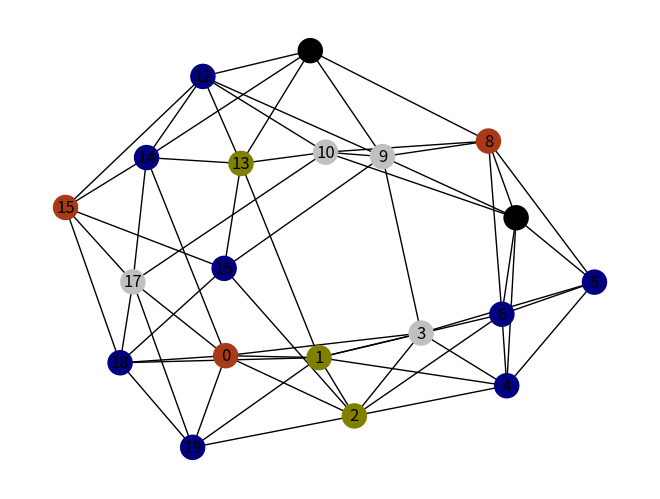
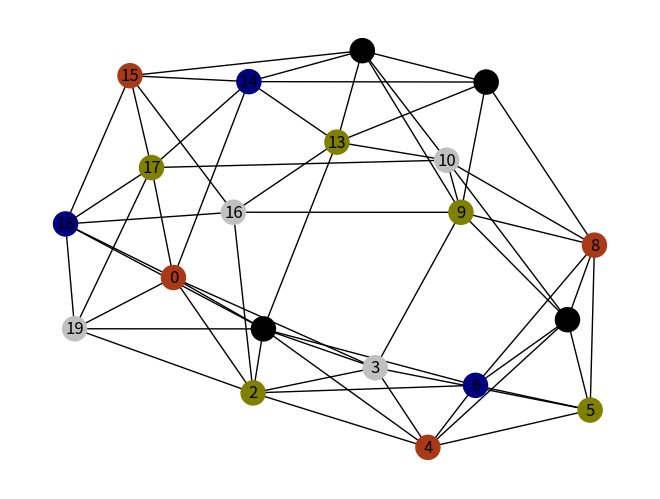
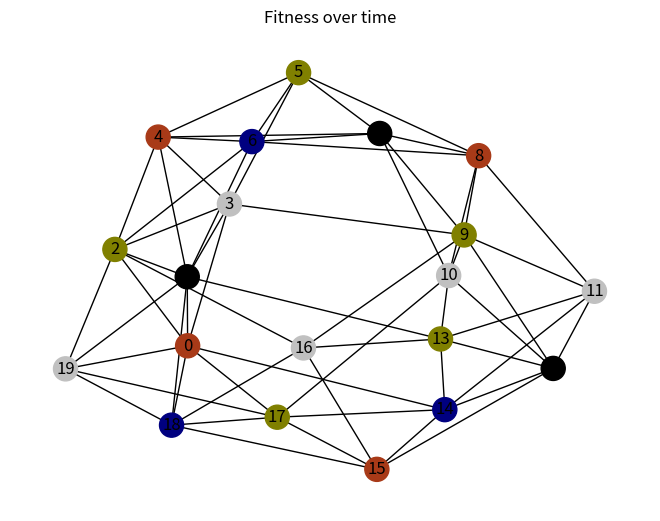

Python code for these plots, in order:
import matplotlib.pyplot as plt
import networkx as nx
import numpy as np
import random

global_colours_list = [
    '#FFFFFF', '#C0C0C0', '#808080', '#000000', '#FF0000', '#800000',
    '#FFFF00', '#808000', '#00FF00', '#008000', '#00FFFF', '#008080',
    '#0000FF', '#000080', '#FF00FF', '#800080', '#baeed2', '#6dacfc',
    '#a83a18', '#af4113', '#481288', '#715f3c', '#e0f804', '#fb9274',
    '#a7c99e', '#38db5a'
]


class Node():
    """
    Object to represent a node in a graph.

    - Agents, or nodes, only have local knowledge.
    - They have a set of rules.
    - They can only communicate with their neighbours.

    ## Attributes
        - id: string - id of the node
        - colour: integer - number representing the colour of the node, could change to colour 
                            or have colours corresponding to integers
        - neighbours: list/array-like - list of immediate neighbours

    ## Functions
        - __init__ : constructor - generates a node with a given id and no colour
        - __eq__ : equality operator for the ability to create nx.graphs directly using a list of these objects
        - __hash__ : hash function for the ability to create nx.graphs directly using a list of these objects
        - change_colour: change the colour of the node to the given number
        - get_colour: return the colour of the node
        - get_neighbours: return the list of neighbours
    """

    def __init__(self, id: str):
        self.id = id
        self.colour = None
        self.known_colours = []
        self.neighbours = []

    def communicate(self):
        """
        Communicate with neighbour

        Goes through neighbours to check for conflicts
        If conflict exist, get available colours and neighbour's unavailable colours
        Change to common colour if available, else change to random colour
        """
        for neighbour in self.neighbours:
            if self.colour != neighbour.get_colour():
                pass
            else:  # clash
                # check available colours
                self.check_available_colours()
                neighbour.check_available_colours()
                # if available colours is not empty, change to one
                if self.available_colours != []:
                    neighbour_unavailable_colours = neighbour.get_unavailable_colours()
                    # change colour and break
                    self.change_colour_available(self.available_colours,
                                                 neighbour_unavailable_colours)
                    break
                # if no available colours
                else:
                    if neighbour.available_colours != []:
                        neighbour.change_colour_available(
                            neighbour.available_colours)
                        break
                    # if no available colours, change randomly
                    self.change_colour_random()
                    break

    def check_available_colours(self):
        """Checking colours available and unavailable in the neighbourhood for the node to change to"""
        self.unavailable_colours = [n.get_colour() for n in self.neighbours]
        self.available_colours = [
            c for c in self.known_colours if c not in self.unavailable_colours]

    def change_colour_random(self):
        """Change colour to a random colour in known list"""
        new_colour = random.choice(self.known_colours)
        self.set_colour(new_colour)

    def change_colour_available(self, available_colour: list, neighbour_unavailable_colours: list = None):
        """Change colour to random in given list of available colours"""
        # find common colours between available colours and neighbours unavailable colours
        if neighbour_unavailable_colours is not None:
            common_colours = [
                c for c in available_colour if c in neighbour_unavailable_colours]
            # if common colours exist, pick one
            if common_colours != []:
                new_colour = random.choice(common_colours)
                self.set_colour(new_colour)
            # if no common colours, pick a random colour from the available colours
            else:
                new_colour = random.choice(available_colour)
                self.set_colour(new_colour)

    def set_colour(self, colour: str):
        """Set the colour of the node"""
        self.colour = colour

    def set_known_colours(self, known_colours: list):
        """Set the list of known colours"""
        self.known_colours = known_colours

    def set_neighbours(self, neighbours: list):
        """Add a neighbour to the list of neighbours"""
        self.neighbours = list(neighbours)

    def add_neighbour(self, neighbour):
        """Add a neighbour to the list of neighbours"""
        self.neighbours.append(Node(neighbour))

    def get_colour(self) -> str:
        """Returns current colour of the node"""
        return self.colour

    def get_neighbours(self) -> list:
        """Returns neighbours of the node"""
        return self.neighbours

    def get_unavailable_colours(self) -> list:
        """Returns unavailable colours in the neighbourhood"""
        return self.unavailable_colours

    def get_id(self) -> str:
        return self.id

    def __eq__(self, other: object) -> bool:
        if isinstance(other, Node):
            return self.id == other.id
        return False

    def __hash__(self) -> int:
        return hash(self.id)


# helper functions

def generate_graph(num_nodes: int = None, num_edges: int = None, p: int = 0.1):
    """
    Function to generate a graph using networkx.

    TODO: 
        - figure out what type of graph to generate
            - could do different types depending on what we want, for demonstration of successful approach
        - figure out what parameters to pass in
    """
    # construct an empty graph object
    G = nx.Graph()

    if num_nodes is None or num_edges is None:
        # make trivial graph if no parameters passed in
        nodes = [Node(str(i)) for i in range(4)]
        for node in nodes:
            G.add_node(node)
        # add edges
        G.add_edge(nodes[0], nodes[1])
        G.add_edge(nodes[1], nodes[2])
        G.add_edge(nodes[2], nodes[3])
        G.add_edge(nodes[3], nodes[0])
    else:
        # small world graph
        G_small_world = nx.watts_strogatz_graph(num_nodes, num_edges, p)
        nodes = [Node(str(i)) for i in range(num_nodes)]
        for node in nodes:
            G.add_node(node)
        for edge in G_small_world.edges():
            node1, node2 = edge[0], edge[1]
            # if the nodes are not in the graph, they will be added!!!
            # a.k.a. they are being duplicated because the graph does not have a reference to the nodes
            G.add_edge(nodes[int(node1)], nodes[int(node2)])
    return G


def minimum_colours(g: nx.Graph):
    """Finds the expected minimum number of colours for any given graph"""
    graph_colouring = nx.coloring.greedy_color(g, strategy='largest_first')
    min_colours = max(graph_colouring.values())+1
    print(f"Minimum number of colours required: {min_colours}")
    return min_colours


def node_fitmess(node: Node):
    # count number of conflicts
    conflicts = 0  # init counter
    for neighbour in node.get_neighbours():  # iterate through neighbours
        # check for collision of colours
        if node.get_colour() == neighbour.get_colour():
            conflicts += 1  # increment counter
    return conflicts


def fitness_function(g: nx.Graph):
    """
    Fitness function of the whole graph

    Returns the number of conflicts in the graph
    """
    # count number of global conflicts
    conflicts = 0
    for node in g.nodes:
        conflicts += node_fitmess(node)
    return conflicts


def init_nodes(g: nx.Graph, colours: list):
    """
    Function to give graph a random colouring from the given list of colours, 
    as well as updating each node with their neighbours.

    ## Parameters
    - g: nx.Graph - graph to be coloured
    - colours: list - list of colours to be used for the graph
    """
    # assign random colours to nodes from the list of colours
    for node in g.nodes():
        colour = random.choice(colours)
        node.set_colour(colour)
        node.set_known_colours(colours)
        # update neighbours
        # add all connected nodes to neighbours
        # Get actual node references from the graph
        neighbours = [n for n in g.neighbors(node)]
        node.set_neighbours(neighbours)
        # neighbours = g.neighbors(node)
        # node.add_neighbour(neighbour for neighbour in neighbours)


def algorithm(graph: nx.Graph, num_iterations: int):
    """
    This is the main algorithm for problem 1.

    ## Parameters
    - graph - nx.Graph - graph to be coloured
    - num_iterations: int - number of iterations to run the algorithm for
    - min_colour_num: int - minimum number of colours required for the graph - can be used as the convergence measure
    """

    # make list to store fitness values
    fitness_list = []

    # get initial fitness of the graph
    best_fitness = fitness_function(graph)
    print("Initial fitness:", best_fitness)
    fitness_list.append(best_fitness)

    # algorithm
    for i in range(num_iterations):
        # visualisation
        ids = {node: node.id for node in graph.nodes()}
        pos = nx.spring_layout(graph)

        plt.clf()
        # update graph with new colours
        nx.draw(graph, pos, with_labels=True, labels=ids,
                node_color=[node.get_colour() for node in graph.nodes()])
        if num_iterations <= 100:
            plt.pause(0.1)
        else:
            plt.pause(0.05)

        # get fitness
        fitness = fitness_function(graph)
        print(f"Iteration: {i}, Fitness: {fitness}")
        if fitness < best_fitness:
            best_fitness = fitness
            print("New best fitness:", best_fitness)
        fitness_list.append(fitness)

        if fitness == 0:
            print(f"Convergence reached!!\nTook {i} iterations")
            return fitness_list

        # loop through nodes
        # get them all to communicate with their neighbours
        for node in graph.nodes():
            node.communicate()

        # plot the graph as well as the fitness on the same figure
        # plt.plot(i, fitness, 'ro')

    return fitness_list


if __name__ == '__main__':
    """
    Main function

    Generates a graph, finds out minimum number of colours required for the graph and then runs the algorithm.

    #### Procedure (idea)
    1. Generate nodes
    2. Generate graph using nodes
    3. Find out min_colours for said graph
    4. Make number available to graph
    5. Run main algorithm (?) till either convergence or iterations reached
    """
    # trivial graph to demonstrate algorithm is functional
    # graph = generate_graph(nodes, edges, p)
    graph = generate_graph(20, 6, 0.1)
    min_colours = minimum_colours(graph)
    colours_list = np.random.choice(global_colours_list, min_colours)
    # initialise graph with colours
    init_nodes(graph, colours_list)

    # make empty plot to host updating graph
    fig, ax = plt.subplots()
    fitness = algorithm(graph, 1000)

    # plot fitness over time and add to the same figure
    # plt.figure()
    ax.plot(fitness)
    plt.xlabel('Iteration')
    plt.ylabel('Fitness')
    plt.title('Fitness over time')
    plt.show()
